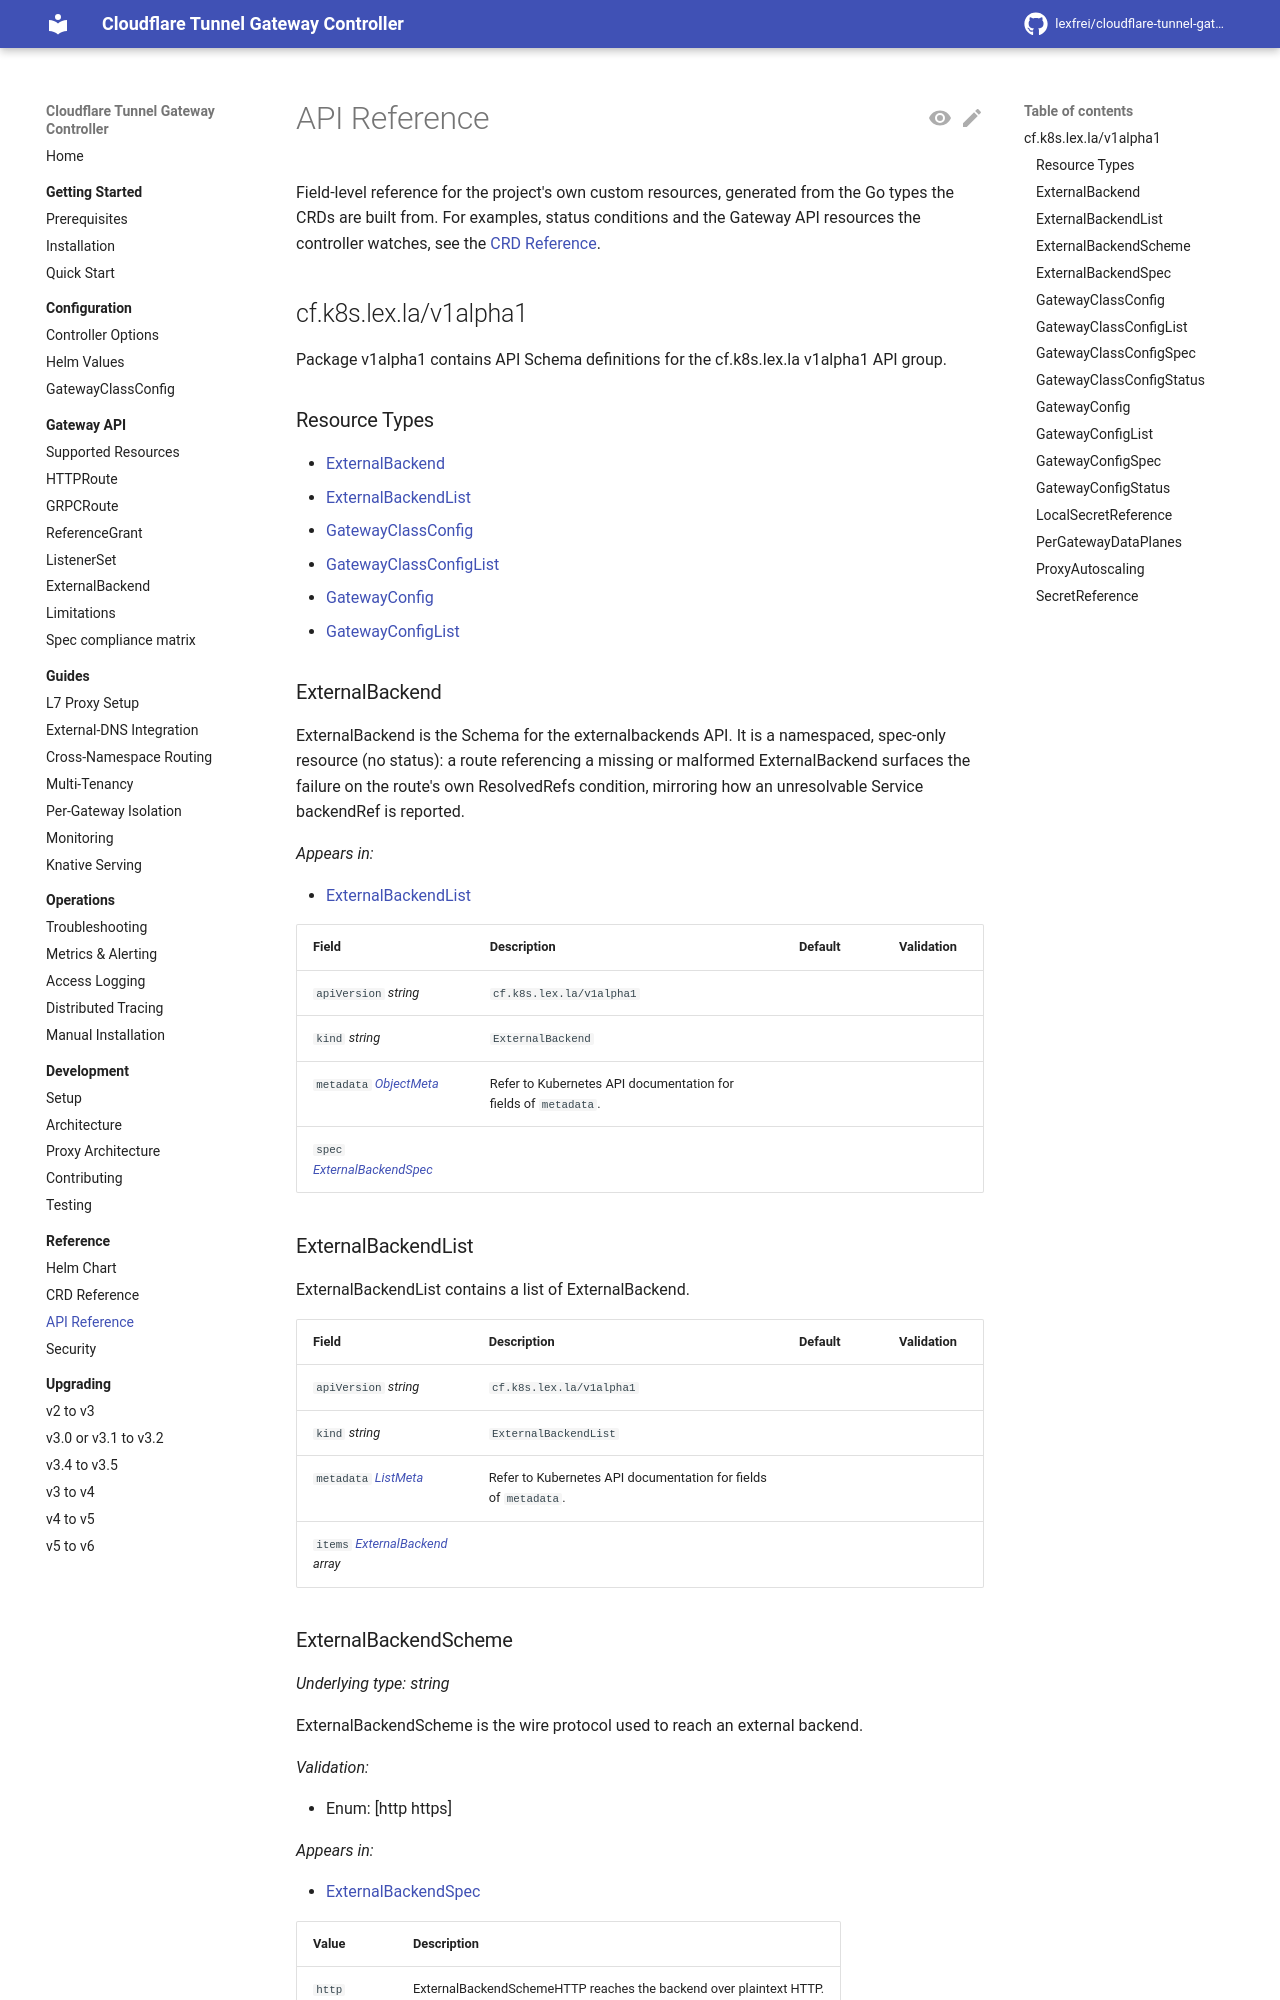

repository: lexfrei/cloudflare-tunnel-gateway-controller · page: dev/reference/api/index.html · generator: mkdocs

# API Reference

<!-- Generated from api/v1alpha1 by `make generate`. Do not edit by hand. -->

Field-level reference for the project's own custom resources, generated from the Go types the CRDs are built from. For examples, status conditions and the Gateway API resources the controller watches, see the [CRD Reference](crd-reference.md).

## cf.k8s.lex.la/v1alpha1

Package v1alpha1 contains API Schema definitions for the cf.k8s.lex.la v1alpha1 API group.

### Resource Types

- [ExternalBackend](#externalbackend)
- [ExternalBackendList](#externalbackendlist)
- [GatewayClassConfig](#gatewayclassconfig)
- [GatewayClassConfigList](#gatewayclassconfiglist)
- [GatewayConfig](#gatewayconfig)
- [GatewayConfigList](#gatewayconfiglist)

### ExternalBackend

ExternalBackend is the Schema for the externalbackends API. It is a
namespaced, spec-only resource (no status): a route referencing a missing or
malformed ExternalBackend surfaces the failure on the route's own
ResolvedRefs condition, mirroring how an unresolvable Service backendRef is
reported.

_Appears in:_

- [ExternalBackendList](#externalbackendlist)

| Field | Description | Default | Validation |
| --- | --- | --- | --- |
| `apiVersion` _string_ | `cf.k8s.lex.la/v1alpha1` | | |
| `kind` _string_ | `ExternalBackend` | | |
| `metadata` _[ObjectMeta](https://kubernetes.io/docs/reference/generated/kubernetes-api/v1.37/#objectmeta-v1-meta)_ | Refer to Kubernetes API documentation for fields of `metadata`. |  |  |
| `spec` _[ExternalBackendSpec](#externalbackendspec)_ |  |  |  |

### ExternalBackendList

ExternalBackendList contains a list of ExternalBackend.

| Field | Description | Default | Validation |
| --- | --- | --- | --- |
| `apiVersion` _string_ | `cf.k8s.lex.la/v1alpha1` | | |
| `kind` _string_ | `ExternalBackendList` | | |
| `metadata` _[ListMeta](https://kubernetes.io/docs/reference/generated/kubernetes-api/v1.37/#listmeta-v1-meta)_ | Refer to Kubernetes API documentation for fields of `metadata`. |  |  |
| `items` _[ExternalBackend](#externalbackend) array_ |  |  |  |

### ExternalBackendScheme

_Underlying type:_ _string_

ExternalBackendScheme is the wire protocol used to reach an external backend.

_Validation:_

- Enum: [http https]

_Appears in:_

- [ExternalBackendSpec](#externalbackendspec)

| Value | Description |
| --- | --- |
| `http` | ExternalBackendSchemeHTTP reaches the backend over plaintext HTTP.<br /> |
| `https` | ExternalBackendSchemeHTTPS reaches the backend over TLS.<br /> |
